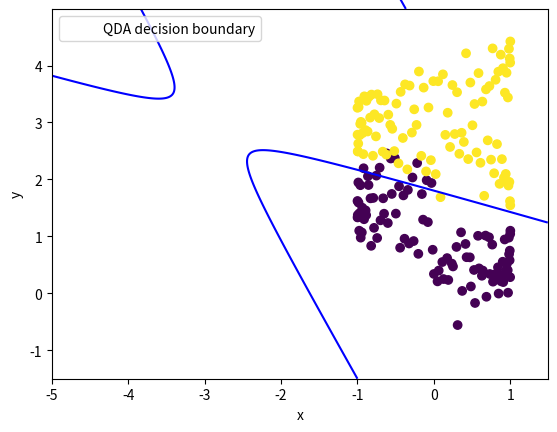

The script that saved this image:
import math

import numpy as np
import matplotlib.pyplot as plt


def generate_dataset():
    x = np.linspace(0, 1, 200)
    y = np.zeros_like(x, dtype=np.int32)

    x[0:100] = np.sin(4 * np.pi * x)[0:100]
    x[100:200] = np.cos(4 * np.pi * x)[100:200]

    y = 4 * np.linspace(0, 1, 200) + 0.3 * np.random.randn(200)

    label = np.ones_like(x)
    label[0:100] = 0

    return x, y, label


def gaussian_distribution_value(x, mu, sigma):
    """
    Computes the value of the point x having mean mu and covariance sigma
    """

    x_minus_mu = x - mu
    sigma_det = np.linalg.det(sigma)

    exponent = np.exp(
        -np.dot(
            np.dot(x_minus_mu.T, np.linalg.inv(sigma)),
            x_minus_mu
        ) / 2.0
    )

    value = exponent / (math.sqrt(pow(2 * math.pi, len(x)) * sigma_det))

    return value


class GaussianClassifier():

    def __init__(self, lda=False):
        self.lda = lda

    def fit(self, x, y, labels):
        # Store the training data used
        self.x_train = np.stack((x, y), axis=-1)
        self.y_train = labels

        self.number_of_training_data = len(self.x_train)

        # Obtain indices for classes
        class1_indices = np.where(self.y_train == 0)
        class2_indices = np.where(self.y_train == 1)

        # Calculate the priors for class 1 and 2
        self.class1_prior = len(
            class1_indices[0]) / self.number_of_training_data
        self.class2_prior = len(
            class2_indices[0]) / self.number_of_training_data

        # Obtain the data for both class 1 and class 2
        class1_data = self.x_train[class1_indices]
        class2_data = self.x_train[class2_indices]

        # Calculate the arithmetic mean for each class
        self.mu1 = np.mean(class1_data, axis=0)
        self.mu2 = np.mean(class2_data, axis=0)

        # Calculate the covariance matrices
        if(self.lda):
            self.covariance = np.cov(self.x_train, rowvar=False)
            self.covariance_inverse = np.linalg.inv(self.covariance)
            self.covariance_det = np.linalg.det(self.covariance)
        else:
            self.covariance1 = np.cov(class1_data, rowvar=False)
            self.covariance1_inverse = np.linalg.inv(self.covariance1)
            self.covariance1_det = np.linalg.det(self.covariance1)

            self.covariance2 = np.cov(class2_data, rowvar=False)
            self.covariance2_inverse = np.linalg.inv(self.covariance2)
            self.covariance2_det = np.linalg.det(self.covariance2)

    def predict(self, x, y):
        x_predict = np.array([x, y])

        if(self.lda):
            class1_likelihood = gaussian_distribution_value(
                x_predict, self.mu1, self.covariance)
            class2_likelihood = gaussian_distribution_value(
                x_predict, self.mu2, self.covariance)
        else:
            class1_likelihood = gaussian_distribution_value(
                x_predict, self.mu1, self.covariance1)
            class2_likelihood = gaussian_distribution_value(
                x_predict, self.mu2, self.covariance2)

        class1_posteriori = class1_likelihood * self.class1_prior
        class2_posteriori = class2_likelihood * self.class2_prior

        if class1_posteriori > class2_posteriori:
            return 0
        else:
            return 1

    def qda_decision_boundary(self, x, y):

        X = np.stack((x, y), axis=-1).reshape(-1, 2)

        def decision_function(X):
            X_minus_mu1 = X - self.mu1
            X_minus_mu2 = X - self.mu2

            d1 = np.dot(X_minus_mu1.T, np.dot(self.covariance1_inverse,
                                              X_minus_mu1)) - (1 / 2) * math.log(self.covariance1_det)

            d2 = np.dot(X_minus_mu2.T, np.dot(self.covariance2_inverse,
                                              X_minus_mu2)) - (1 / 2) * math.log(self.covariance2_det)

            diff = d1 - d2

            return diff

        values = np.apply_along_axis(decision_function, 1, X)

        return values.reshape(*x.shape)

    def plot(self):
        plt.clf()
        plt.scatter(*zip(*self.x_train), c=self.y_train)

        if(self.lda):
            x = np.linspace(-1.5, 1.5, 1000)
            covariance_inverse = np.linalg.inv(self.covariance)

            # Solve for slope of line
            m = np.dot(covariance_inverse, self.mu1 - self.mu2)

            # Solve for the intercept
            c1 = - np.dot(self.mu1.T,
                          np.dot(covariance_inverse, self.mu1)) / 2.0
            c2 = np.dot(self.mu2.T, np.dot(covariance_inverse, self.mu2)) / 2.0

            # Calculate the intercept
            c = c1 + c2

            # Calculate y
            y = - (m[0] / m[1]) * x - c / m[1]

            decision_boundary, = plt.plot(
                x, y, label="LDA decision boundary")
            plt.legend(handles=[decision_boundary])
            plt.xlabel('x')
            plt.ylabel('y')
            plt.savefig("lda.png")
        else:
            x = np.arange(-5, 1.5, 0.01)
            y = np.arange(-1.5, 5, 0.01)

            X, Y = np.meshgrid(x, y)

            decision_boundary = plt.contour(
                X, Y, self.qda_decision_boundary(X, Y), levels=[0], colors=("blue"))

            decision_boundary.collections[0].set_label("QDA decision boundary")
            plt.legend(loc="upper left")

            plt.xlabel('x')
            plt.ylabel('y')
            plt.savefig("qda.png")


if __name__ == "__main__":
    # Generate dataset to use
    print("Generating Dataset")
    dataset = generate_dataset()

    # Use LDA
    lda_classifier = GaussianClassifier(lda=True)
    print("Training LDA classifier")
    lda_classifier.fit(*dataset)
    print("Plotting decision boundary for LDA")
    lda_classifier.plot()

    # Use QDA
    qda_classifier = GaussianClassifier()
    print("Training QDA classifier")
    qda_classifier.fit(*dataset)
    print("Plotting decision boundary for QDA")
    qda_classifier.plot()
